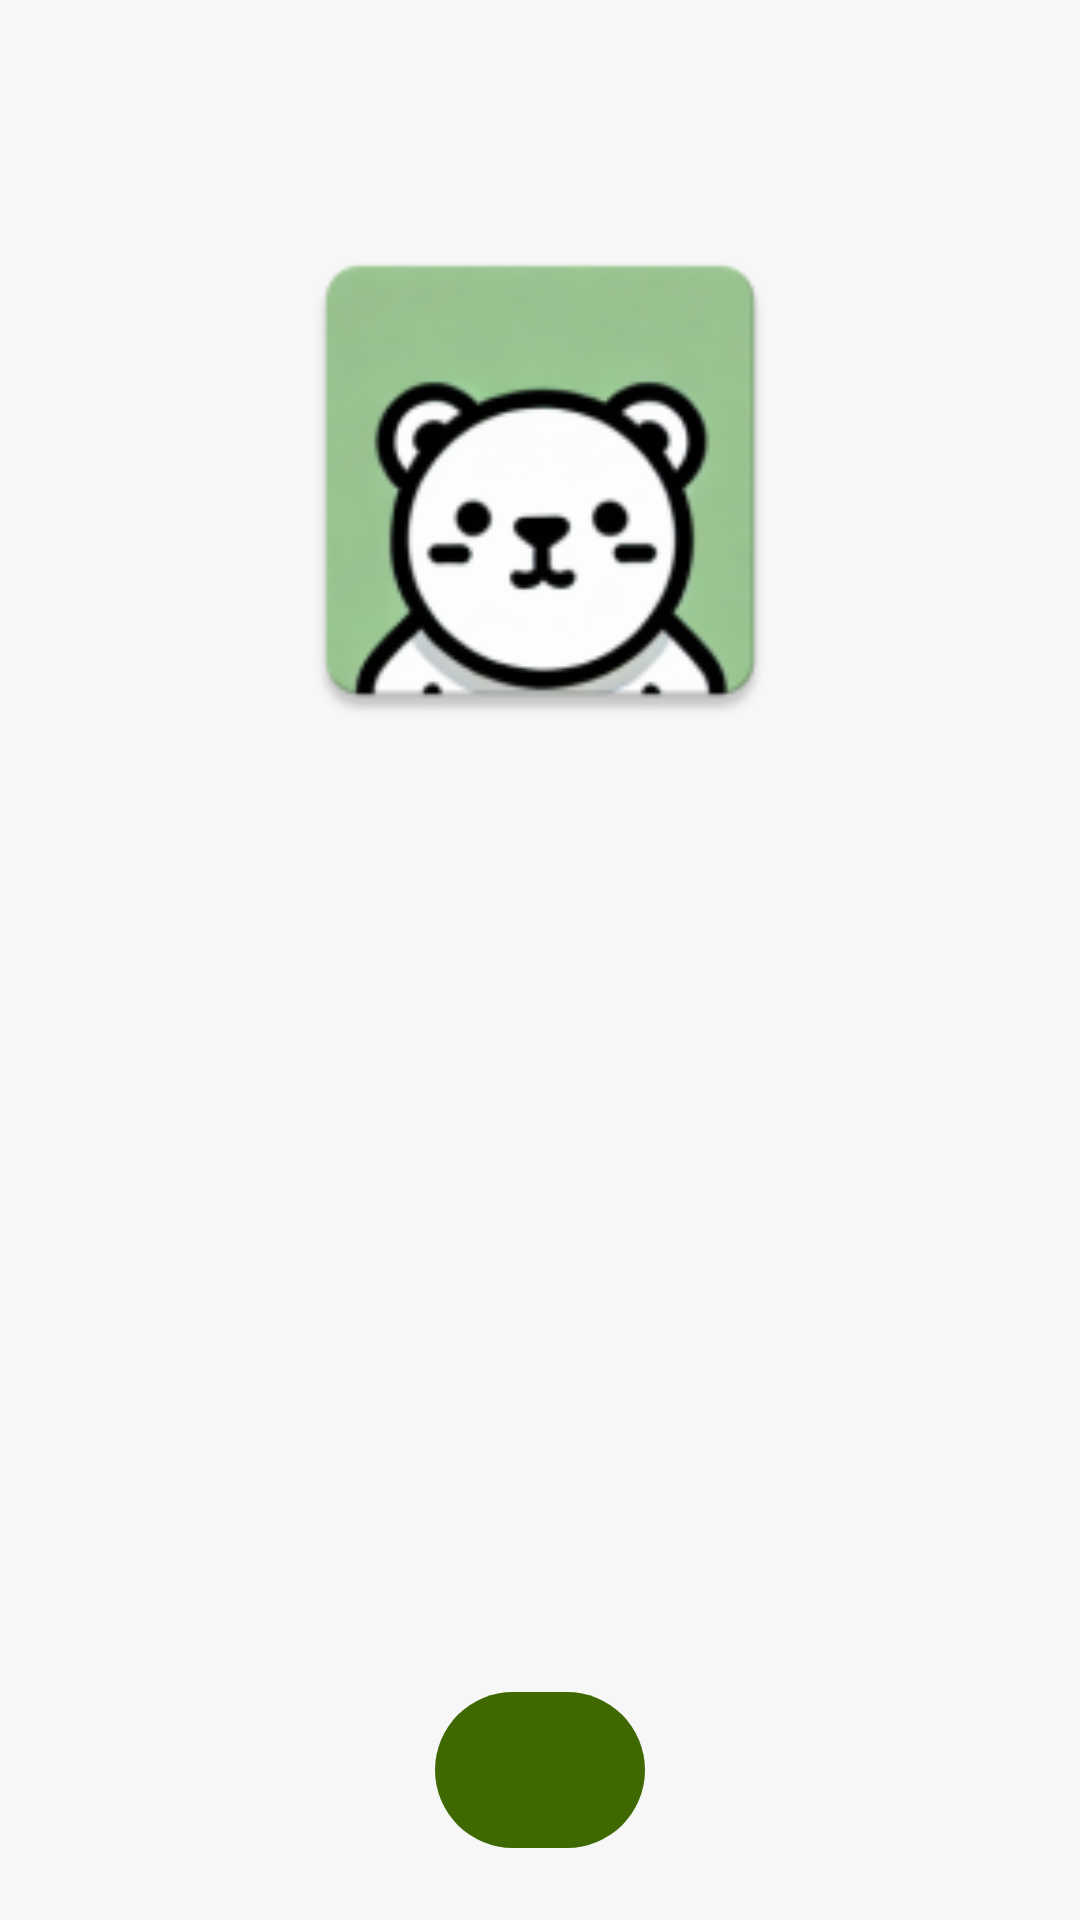

Reconstruct the res/layout file that produces this screen, plus the resources it refers to.
<!-- AndroidManifest.xml: application theme Theme.Beruang -->
<!-- res/layout/activity_welcome.xml -->
<?xml version="1.0" encoding="utf-8"?>
<RelativeLayout xmlns:android="http://schemas.android.com/apk/res/android"
    xmlns:app="http://schemas.android.com/apk/res-auto"
    xmlns:tools="http://schemas.android.com/tools"
    android:id="@+id/main"
    android:layout_width="match_parent"
    android:background="#F7F7F7"
    android:layout_height="match_parent"
    tools:context=".Welcome">

    <ImageView
        android:id="@+id/box"
        android:layout_width="180sp"
        android:layout_height="180sp"
        android:layout_centerHorizontal="true"
        android:layout_marginTop="70sp"
        android:src="@mipmap/icon" />

    <androidx.viewpager2.widget.ViewPager2
        android:layout_width="match_parent"
        android:layout_below="@id/box"
        android:id="@+id/welcomeviewpager"
        android:layout_above="@id/buttonparent"
        android:layout_height="match_parent"/>


    <RelativeLayout
        android:layout_alignParentBottom="true"
        android:layout_marginBottom="20sp"
        android:id="@+id/buttonparent"
        android:layout_width="match_parent"
        android:layout_height="wrap_content">

        <com.google.android.material.button.MaterialButton
            android:id="@+id/Previos"
            android:layout_width="70sp"
            android:layout_height="60sp"
            app:icon="@drawable/baseline_arrow_back_24"
            android:layout_marginLeft="18sp"
            android:visibility="gone"
            app:iconGravity="textEnd"
            app:iconSize="40sp" />

        <com.google.android.material.button.MaterialButton
            android:id="@+id/Next"
            android:layout_width="70sp"
            android:layout_height="60sp"
            android:layout_centerHorizontal="true"
            app:icon="@drawable/baseline_arrow_forward_24"
            app:iconGravity="textEnd"
            app:iconSize="40sp" />

    </RelativeLayout>

</RelativeLayout>
<!-- resources referenced by this layout -->
<resources>
  <style name="Theme.Beruang" parent="Base.Theme.Beruang" />
  <color name="md_theme_primary">#3F6900</color>
  <color name="md_theme_onPrimary">#FFFFFF</color>
  <color name="md_theme_primaryContainer">#6FAE19</color>
  <color name="md_theme_onPrimaryContainer">#071200</color>
  <color name="md_theme_secondary">#4B662A</color>
  <color name="md_theme_onSecondary">#FFFFFF</color>
  <color name="md_theme_secondaryContainer">#D0F2A5</color>
  <color name="md_theme_onSecondaryContainer">#385217</color>
  <color name="md_theme_tertiary">#006C50</color>
  <color name="md_theme_onTertiary">#FFFFFF</color>
  <color name="md_theme_tertiaryContainer">#24B087</color>
  <color name="md_theme_onTertiaryContainer">#00110A</color>
  <color name="md_theme_error">#BA1A1A</color>
  <color name="md_theme_onError">#FFFFFF</color>
  <color name="md_theme_errorContainer">#FFDAD6</color>
  <color name="md_theme_onErrorContainer">#410002</color>
  <color name="md_theme_surface">#F7FBEA</color>
  <color name="md_theme_onSurface">#191D13</color>
  <color name="md_theme_surfaceVariant">#DEE6CD</color>
  <color name="md_theme_onSurfaceVariant">#424937</color>
  <color name="md_theme_outline">#727A66</color>
  <color name="md_theme_outlineVariant">#C2CAB2</color>
  <color name="md_theme_inverseSurface">#2E3227</color>
  <color name="md_theme_inverseOnSurface">#EFF3E2</color>
  <color name="md_theme_inversePrimary">#97D945</color>
  <color name="md_theme_primaryFixed">#B2F65F</color>
  <color name="md_theme_onPrimaryFixed">#102000</color>
  <color name="md_theme_primaryFixedDim">#97D945</color>
  <color name="md_theme_onPrimaryFixedVariant">#2F4F00</color>
  <color name="md_theme_secondaryFixed">#CCEEA1</color>
  <color name="md_theme_onSecondaryFixed">#102000</color>
  <color name="md_theme_secondaryFixedDim">#B1D188</color>
  <color name="md_theme_onSecondaryFixedVariant">#344E14</color>
  <color name="md_theme_tertiaryFixed">#7CF9CB</color>
  <color name="md_theme_onTertiaryFixed">#002116</color>
  <color name="md_theme_tertiaryFixedDim">#5DDCB0</color>
  <color name="md_theme_onTertiaryFixedVariant">#00513C</color>
  <color name="md_theme_surfaceDim">#D8DCCC</color>
  <color name="md_theme_surfaceBright">#F7FBEA</color>
  <color name="md_theme_surfaceContainerLowest">#FFFFFF</color>
  <color name="md_theme_surfaceContainerLow">#F2F5E5</color>
  <color name="md_theme_surfaceContainer">#ECF0DF</color>
  <color name="md_theme_surfaceContainerHigh">#E6EADA</color>
  <color name="md_theme_surfaceContainerHighest">#E0E4D4</color>
</resources>
